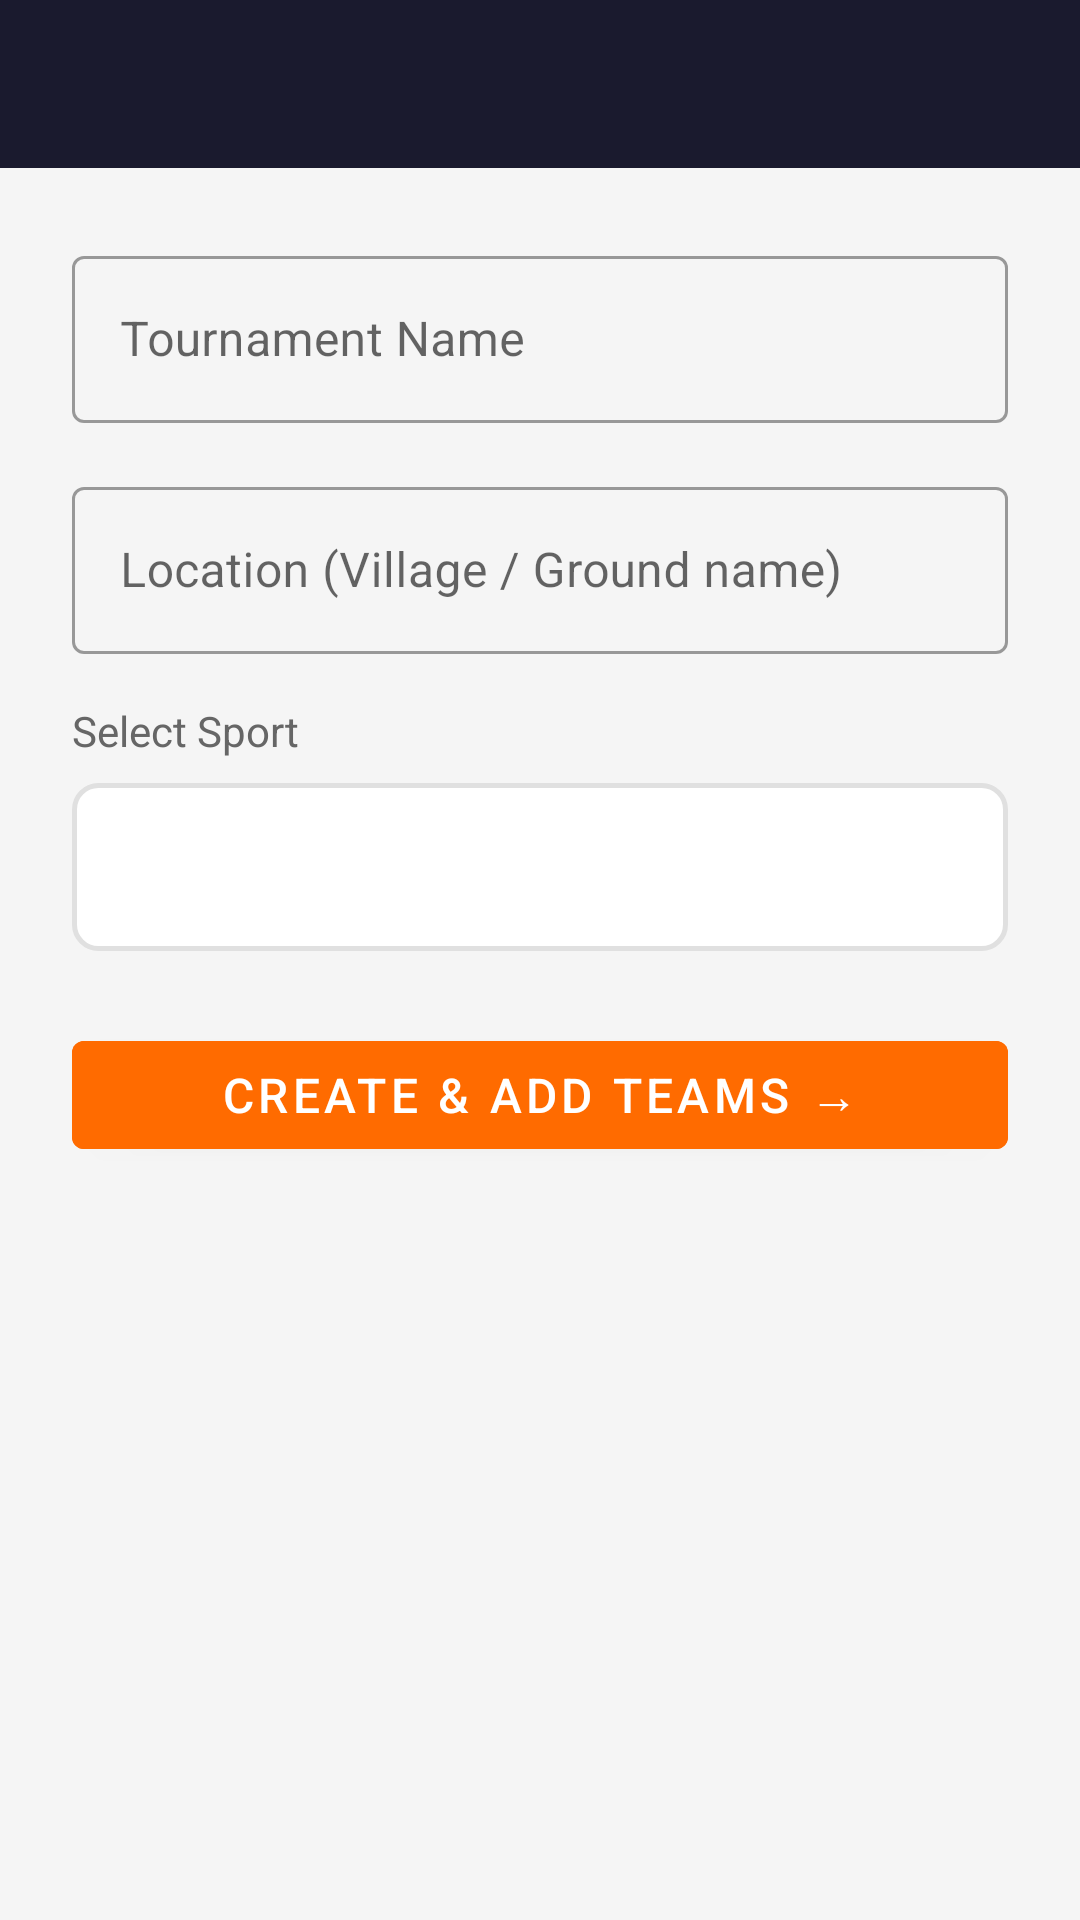

Write the Android layout XML for this screen, with the resource values it uses.
<!-- AndroidManifest.xml: application theme Theme.GramaKalyana.NoActionBar -->
<!-- res/layout/activity_create_tournament.xml -->
<?xml version="1.0" encoding="utf-8"?>
<ScrollView xmlns:android="http://schemas.android.com/apk/res/android"
    xmlns:app="http://schemas.android.com/apk/res-auto"
    android:layout_width="match_parent"
    android:layout_height="match_parent"
    android:background="@color/surface">

    <LinearLayout
        android:layout_width="match_parent"
        android:layout_height="wrap_content"
        android:orientation="vertical">

        <com.google.android.material.appbar.AppBarLayout
            android:layout_width="match_parent"
            android:layout_height="wrap_content">
            <androidx.appcompat.widget.Toolbar
                android:id="@+id/toolbar"
                android:layout_width="match_parent"
                android:layout_height="?attr/actionBarSize"
                android:background="@color/secondary"
                android:titleTextColor="@color/white" />
        </com.google.android.material.appbar.AppBarLayout>

        <LinearLayout
            android:layout_width="match_parent"
            android:layout_height="wrap_content"
            android:orientation="vertical"
            android:padding="24dp">

            <com.google.android.material.textfield.TextInputLayout
                android:layout_width="match_parent"
                android:layout_height="wrap_content"
                android:hint="Tournament Name"
                style="@style/Widget.MaterialComponents.TextInputLayout.OutlinedBox"
                android:layout_marginBottom="16dp">
                <com.google.android.material.textfield.TextInputEditText
                    android:id="@+id/et_name"
                    android:layout_width="match_parent"
                    android:layout_height="wrap_content"
                    android:inputType="textCapWords" />
            </com.google.android.material.textfield.TextInputLayout>

            <com.google.android.material.textfield.TextInputLayout
                android:layout_width="match_parent"
                android:layout_height="wrap_content"
                android:hint="Location (Village / Ground name)"
                style="@style/Widget.MaterialComponents.TextInputLayout.OutlinedBox"
                android:layout_marginBottom="16dp">
                <com.google.android.material.textfield.TextInputEditText
                    android:id="@+id/et_location"
                    android:layout_width="match_parent"
                    android:layout_height="wrap_content"
                    android:inputType="textCapWords" />
            </com.google.android.material.textfield.TextInputLayout>

            <TextView
                android:layout_width="match_parent"
                android:layout_height="wrap_content"
                android:text="Select Sport"
                android:textSize="14sp"
                android:textColor="@color/text_secondary"
                android:layout_marginBottom="8dp" />

            <Spinner
                android:id="@+id/spinner_sport"
                android:layout_width="match_parent"
                android:layout_height="56dp"
                android:background="@drawable/bg_spinner"
                android:padding="12dp"
                android:textSize="16sp"
                android:layout_marginBottom="24dp" />

            <com.google.android.material.button.MaterialButton
                android:id="@+id/btn_create"
                android:layout_width="match_parent"
                android:layout_height="wrap_content"
                android:text="CREATE &amp; ADD TEAMS →"
                android:backgroundTint="@color/primary"
                android:textSize="16sp" />

        </LinearLayout>
    </LinearLayout>
</ScrollView>
<!-- resources referenced by this layout -->
<resources>
  <color name="primary">#FF6B00</color>
  <color name="secondary">#1A1A2E</color>
  <color name="surface">#F5F5F5</color>
  <color name="text_secondary">#666666</color>
  <color name="white">#FFFFFF</color>
  <!-- drawable bg_spinner (drawable) -->
  <?xml version="1.0" encoding="utf-8"?>
  <shape xmlns:android="http://schemas.android.com/apk/res/android"
      android:shape="rectangle">
      <stroke android:width="1.5dp" android:color="@color/divider" />
      <corners android:radius="8dp" />
      <solid android:color="@color/white" />
  </shape>
  <style name="Theme.GramaKalyana.NoActionBar">
          <item name="windowActionBar">false</item>
          <item name="windowNoTitle">true</item>
      </style>
  <color name="divider">#E0E0E0</color>
</resources>
